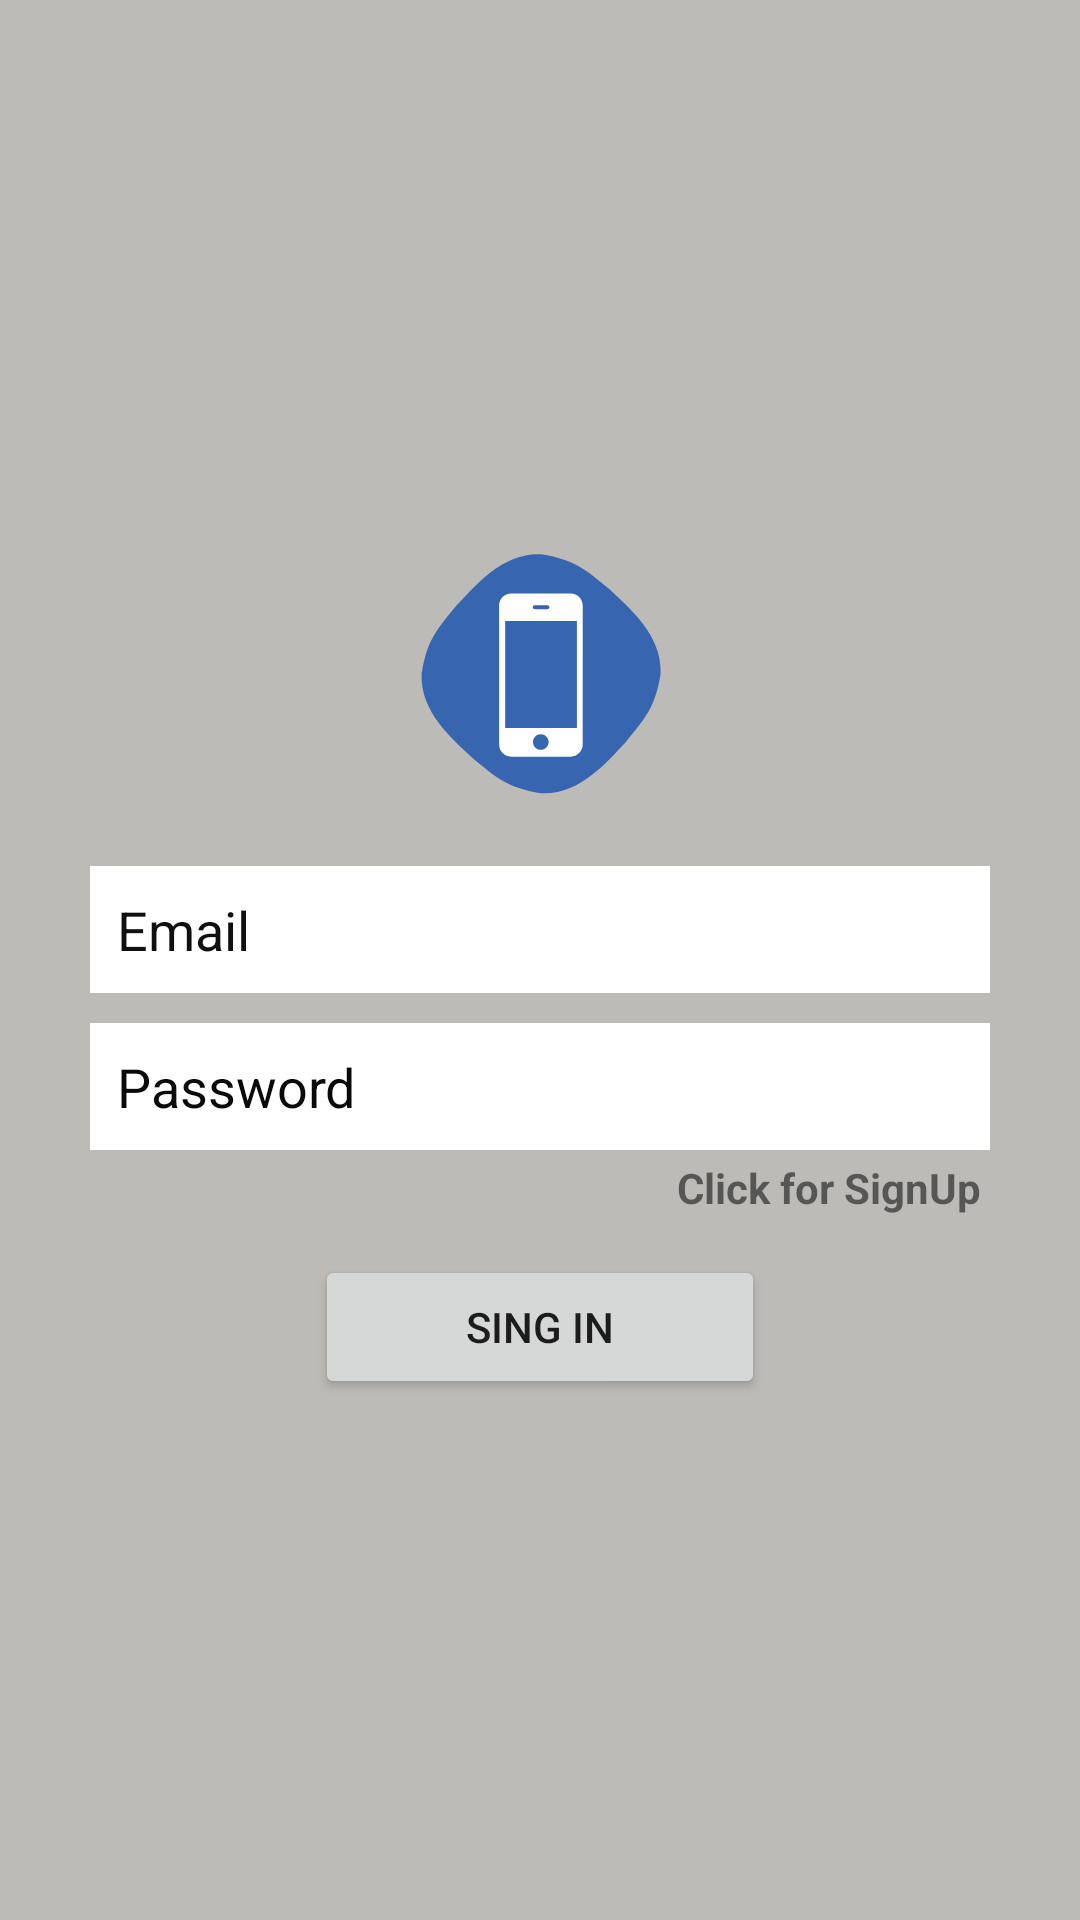

Here is an Android app screen rendered from its layout file. Give the layout XML and the strings, colors and styles it references.
<!-- AndroidManifest.xml: application theme Theme.PhoneDoctor -->
<!-- res/layout/activity_sign_in.xml -->
<?xml version="1.0" encoding="utf-8"?>
<LinearLayout xmlns:android="http://schemas.android.com/apk/res/android"
    xmlns:app="http://schemas.android.com/apk/res-auto"
    xmlns:tools="http://schemas.android.com/tools"
    android:layout_width="match_parent"
    android:layout_height="match_parent"
    android:orientation="vertical"
    android:gravity="center"
    android:background="#BCBBB7"
    tools:context=".SignInActivity">


    <LinearLayout
        android:layout_width="match_parent"
        android:layout_height="wrap_content"
        android:layout_marginLeft="30dp"

        android:layout_marginRight="30dp"
        android:orientation="vertical">

        <ImageView
            android:id="@+id/imageView"
            android:layout_width="100dp"
            android:layout_height="100dp"
            android:layout_gravity="center"

            app:srcCompat="@drawable/phone_doctor_icon" />


        <EditText
            android:id="@+id/et_email"
            android:layout_width="match_parent"
            android:layout_height="wrap_content"
            android:layout_marginTop="15dp"
            android:layout_marginBottom="10dp"
            android:background="@color/white"
            android:ems="10"
            android:hint="Email"
            android:inputType="textEmailAddress"
            android:padding="9dp"
            android:textColor="#0E0E0E"
            android:textColorHint="#101010" />

        <EditText
            android:id="@+id/et_password"
            android:layout_width="match_parent"
            android:layout_height="wrap_content"
            android:background="@color/white"
            android:ems="10"
            android:hint="Password"
            android:inputType="textPassword"
            android:padding="9dp"
            android:textColor="#0E0E0E"
            android:textColorHint="#090909" />

        <TextView
            android:id="@+id/tvCickforsignup"
            android:layout_width="wrap_content"
            android:layout_height="wrap_content"
            android:layout_gravity="right"
            android:padding="3dp"
            android:text="Click for SignUp"
            android:textStyle="bold" />

        <Button
            android:id="@+id/btnSignin"
            android:layout_width="150dp"
            android:layout_height="match_parent"
            android:layout_gravity="center"
            android:layout_marginTop="10dp"
            android:text="Sing In" />
    </LinearLayout>

</LinearLayout>
<!-- resources referenced by this layout -->
<resources>
  <!-- drawable phone_doctor_icon (drawable) -->
  <vector android:height="512dp" android:viewportHeight="504"
      android:viewportWidth="504" android:width="512dp" xmlns:android="http://schemas.android.com/apk/res/android">
      <path android:fillColor="#3765AF" android:pathData="M454.6,256.6c-9.2,58.5 -27.1,75.6 -58.8,114.9c-31.7,33.3 -77.3,88.9 -141.9,85.8c-58.5,-9.2 -75.6,-27.1 -114.9,-58.8c-33.3,-31.7 -88.9,-77.3 -85.8,-141.9c9.2,-58.5 27.1,-75.6 58.8,-114.9c31.7,-33.3 77.3,-88.9 141.9,-85.8c58.5,9.2 75.6,27.1 114.9,58.8C402.1,146.4 457.7,192 454.6,256.6z"/>
      <path android:fillColor="#FFFFFF" android:pathData="M323.8,142.1c0,-11.2 -9,-20.3 -20.3,-20.3h-99.9c-11.2,0 -20.3,9 -20.3,20.3v233.5c0,11.2 9,20.3 20.3,20.3h99.8c11.2,0 20.3,-9 20.3,-20.3L323.8,142.1L323.8,142.1zM267.7,145.1c0,1.8 -1.5,3.2 -3.2,3.2H243c-1.8,0 -3.2,-1.5 -3.2,-3.2v-0.2c0,-1.8 1.5,-3.2 3.2,-3.2h21.6c1.8,0 3.2,1.5 3.2,3.2V145.1zM253.3,384.5c-7.2,0 -13.2,-6 -13.2,-13.2s6,-13.2 13.2,-13.2c7.2,0 13.2,6 13.2,13.2S260.6,384.5 253.3,384.5zM313.9,347.9H193.5V168h120.5V347.9z"/>
  </vector>
  <style name="Theme.PhoneDoctor" parent="Theme.MaterialComponents.DayNight.DarkActionBar">
          
          <item name="colorPrimary">@color/purple_500</item>
          <item name="colorPrimaryVariant">@color/purple_700</item>
          <item name="colorOnPrimary">@color/white</item>
          
          <item name="colorSecondary">@color/teal_200</item>
          <item name="colorSecondaryVariant">@color/teal_700</item>
          <item name="colorOnSecondary">@color/black</item>
          
          <item name="android:statusBarColor">?attr/colorPrimaryVariant</item>
          
      </style>
  <!-- not gathered from this repository: default colours our renderer supplied (Android Studio template values) -->
  <color name="purple_500">#FF6200EE</color>
  <color name="purple_700">#FF3700B3</color>
  <color name="teal_200">#FF03DAC5</color>
  <color name="teal_700">#FF018786</color>
  <color name="black">#FF000000</color>
  <color name="white">#FFFFFFFF</color>
</resources>
